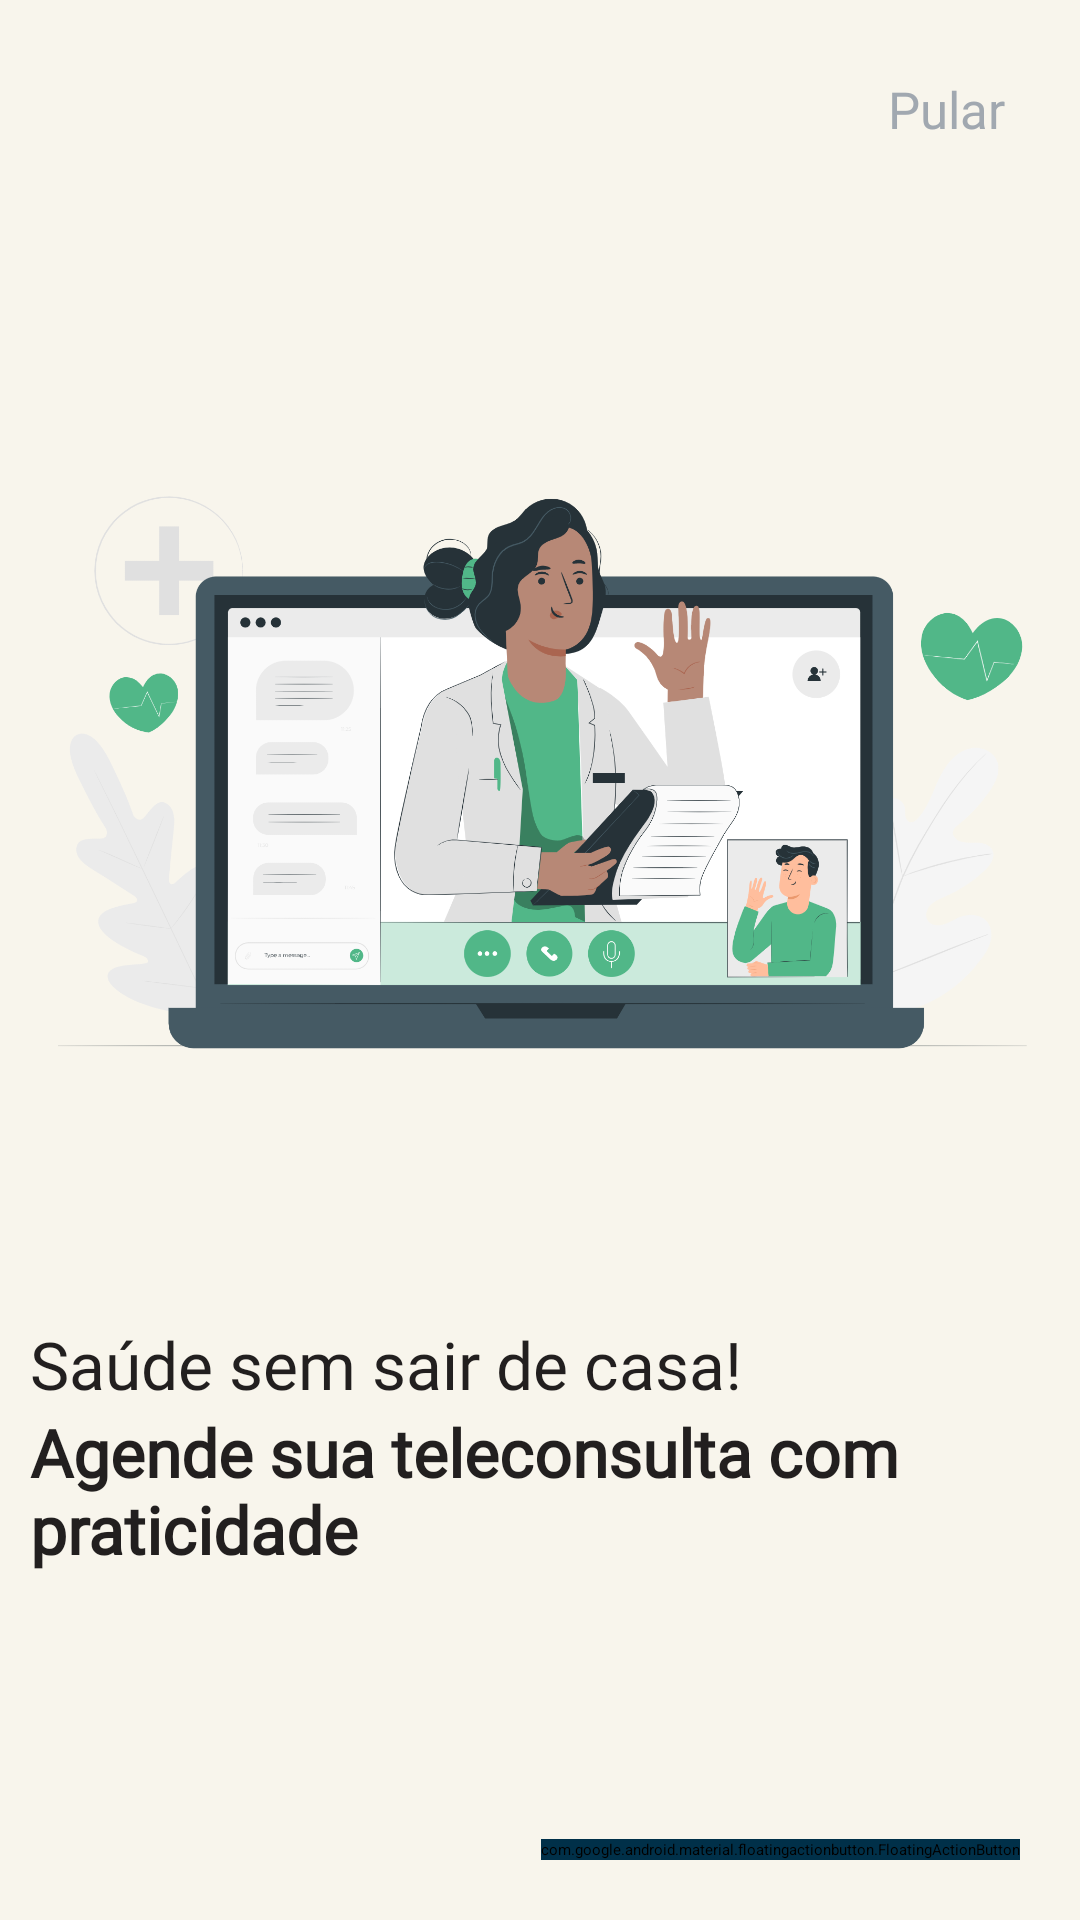

Here is an Android app screen rendered from its layout file. Give the layout XML and the strings, colors and styles it references.
<!-- AndroidManifest.xml: application theme Theme.SaudeConnect -->
<!-- res/layout/fragment_onboarding_first.xml -->
<?xml version="1.0" encoding="utf-8"?>
<androidx.constraintlayout.widget.ConstraintLayout xmlns:android="http://schemas.android.com/apk/res/android"
    xmlns:app="http://schemas.android.com/apk/res-auto"
    xmlns:tools="http://schemas.android.com/tools"
    android:layout_width="match_parent"
    android:layout_height="match_parent"
    android:layout_gravity="center_vertical"
    android:background="#F8F5EC"
    android:orientation="vertical"
    tools:context=".onboarding_screen.OnboardingFirstFragment">

    <TextView
        android:id="@+id/txtSkip"
        android:layout_width="wrap_content"
        android:layout_height="wrap_content"
        android:layout_gravity="right"
        android:layout_margin="25dp"
        android:fontFamily="@font/font_poppins"
        android:text="Pular"
        android:textColor="#A1A8B0"
        android:textSize="17sp"
        app:layout_constraintEnd_toEndOf="parent"
        app:layout_constraintTop_toTopOf="parent" />

    <ImageView
        android:id="@+id/imageView"
        android:layout_width="400dp"
        android:layout_height="350dp"
        android:layout_gravity="center"
        android:layout_marginBottom="150dp"
        android:src="@drawable/img_tele_medic"
        app:layout_constraintBottom_toBottomOf="parent"
        app:layout_constraintEnd_toEndOf="parent"
        app:layout_constraintStart_toStartOf="parent"
        app:layout_constraintTop_toTopOf="parent" />


    <LinearLayout
        android:layout_width="match_parent"
        android:layout_height="150dp"
        android:orientation="vertical"
        android:padding="10dp"
        app:layout_constraintEnd_toEndOf="parent"
        app:layout_constraintStart_toStartOf="parent"
        app:layout_constraintTop_toBottomOf="@+id/imageView">

        <TextView
            android:id="@+id/txtOneOb1"
            android:layout_width="wrap_content"
            android:layout_height="wrap_content"
            android:layout_marginTop="10dp"
            android:fontFamily="@font/opens_sans"
            android:text="Saúde sem sair de casa!"
            android:textColor="#221F1F"
            android:textSize="22sp" />

        <TextView
            android:id="@+id/txtTwoOb1"
            android:layout_width="wrap_content"
            android:layout_height="wrap_content"
            android:fontFamily="@font/open_sans"
            android:text="Agende sua teleconsulta com praticidade"
            android:textColor="#221F1F"
            android:textSize="22sp"
            android:textStyle="bold" />

    </LinearLayout>

    <com.google.android.material.floatingactionbutton.FloatingActionButton
        android:id="@+id/floatingActionButton"
        android:layout_width="wrap_content"
        android:layout_height="wrap_content"
        android:layout_margin="20dp"
        android:backgroundTint="@color/colo_dark_blue"
        app:tint="@color/white"
        android:clickable="true"
        android:src="@drawable/go_icon"
        app:fabSize="mini"
        app:layout_constraintBottom_toBottomOf="parent"
        app:layout_constraintEnd_toEndOf="parent"
        app:rippleColor="#FFFFFF" />


</androidx.constraintlayout.widget.ConstraintLayout>
<!-- resources referenced by this layout -->
<resources>
  <color name="colo_dark_blue">#003049</color>
  <color name="white">#FFFFFFFF</color>
  <!-- drawable go_icon: png bitmap (drawable, 566 bytes) -->
  <!-- drawable img_tele_medic: png bitmap (drawable, 310493 bytes) -->
  <style name="Theme.SaudeConnect" parent="Base.Theme.SaudeConnect" />
  <style name="Base.Theme.SaudeConnect" parent="Theme.Material3.Light.NoActionBar">
          
          <item name="colorPrimary">@color/color_base</item>
          <item name="colorSecondary">@color/red</item>
          <item name="colorAccent">@color/color_light</item>
  
          <item name="colorSecondaryContainer">@android:color/transparent</item>
          
  
      </style>
  <color name="color_base">#52B788</color>
  <color name="red">#F84955</color>
  <color name="color_light">#F8F5EC</color>
</resources>
